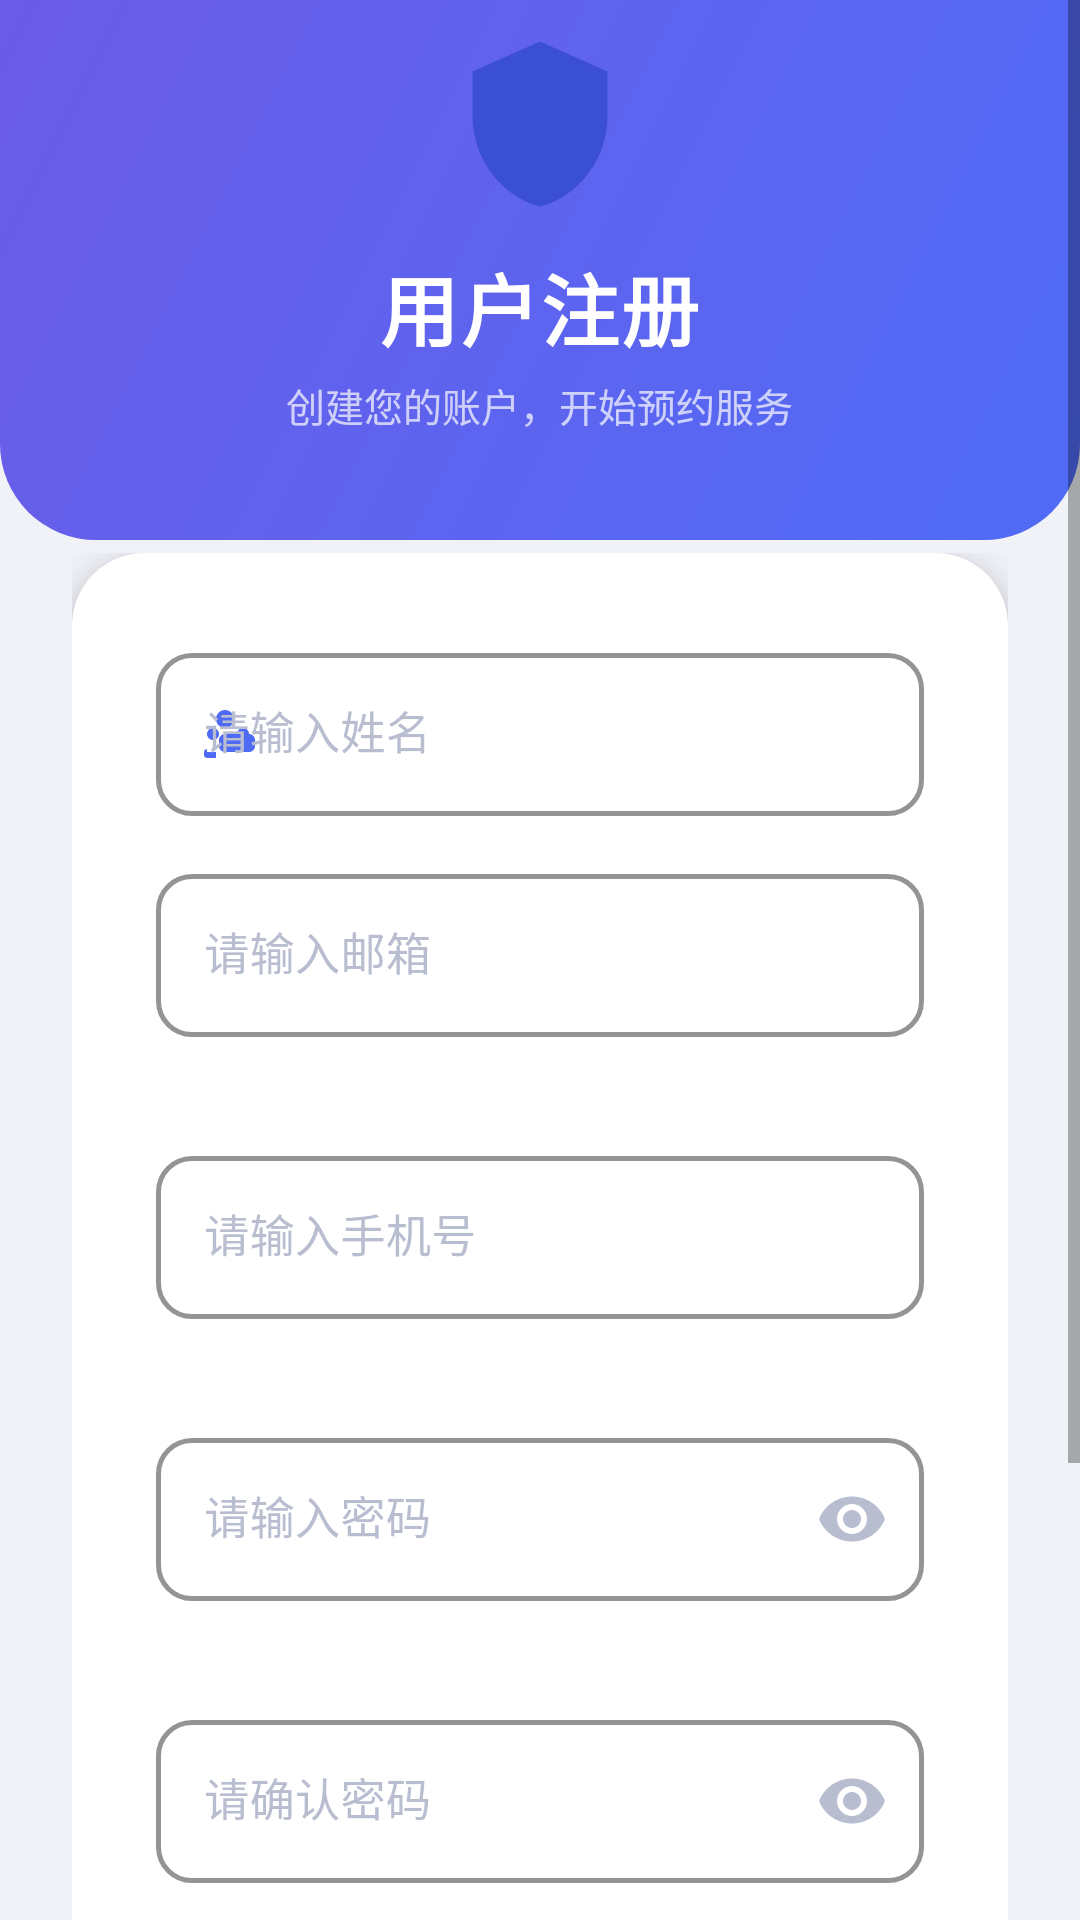

This screen was rendered from an Android layout file. Write that file and the resources it references.
<!-- AndroidManifest.xml: activity theme Theme.MaterialComponents.Light.NoActionBar -->
<!-- res/layout/activity_register.xml -->
<?xml version="1.0" encoding="utf-8"?>
<ScrollView xmlns:android="http://schemas.android.com/apk/res/android"
    xmlns:app="http://schemas.android.com/apk/res-auto"
    android:layout_width="match_parent"
    android:layout_height="match_parent"
    android:background="@color/background"
    android:fillViewport="true">

    <LinearLayout
        android:layout_width="match_parent"
        android:layout_height="wrap_content"
        android:orientation="vertical">

        <LinearLayout
            android:layout_width="match_parent"
            android:layout_height="180dp"
            android:orientation="vertical"
            android:gravity="center"
            android:background="@drawable/bg_header_gradient"
            android:paddingStart="32dp"
            android:paddingEnd="32dp"
            android:paddingBottom="24dp">

            <ImageView
                android:layout_width="60dp"
                android:layout_height="60dp"
                android:src="@drawable/ic_pet_hospital"
                android:layout_marginBottom="12dp"
                android:elevation="8dp" />

            <TextView
                android:layout_width="wrap_content"
                android:layout_height="wrap_content"
                android:text="@string/register_title"
                android:textSize="26sp"
                android:textColor="@color/white"
                android:textStyle="bold"
                android:letterSpacing="0.03" />

            <TextView
                android:layout_width="wrap_content"
                android:layout_height="wrap_content"
                android:text="创建您的账户，开始预约服务"
                android:textSize="13sp"
                android:textColor="#B3FFFFFF"
                android:layout_marginTop="4dp" />

        </LinearLayout>

        <LinearLayout
            android:layout_width="match_parent"
            android:layout_height="wrap_content"
            android:orientation="vertical"
            android:padding="24dp"
            android:layout_marginTop="-20dp">

            <androidx.cardview.widget.CardView
                android:layout_width="match_parent"
                android:layout_height="wrap_content"
                app:cardCornerRadius="24dp"
                app:cardElevation="8dp"
                app:cardBackgroundColor="@color/white">

                <LinearLayout
                    android:layout_width="match_parent"
                    android:layout_height="wrap_content"
                    android:orientation="vertical"
                    android:padding="28dp">

                    <com.google.android.material.textfield.TextInputLayout
                        android:layout_width="match_parent"
                        android:layout_height="wrap_content"
                        android:layout_marginBottom="14dp"
                        style="@style/AppTextInputLayout"
                        app:startIconDrawable="@drawable/ic_pet"
                        app:startIconTint="@color/primary">

                        <com.google.android.material.textfield.TextInputEditText
                            android:id="@+id/nameEditText"
                            android:layout_width="match_parent"
                            android:layout_height="wrap_content"
                            android:hint="@string/name_hint"
                            android:maxLines="1"
                            android:singleLine="true"
                            android:textSize="15sp" />
                    </com.google.android.material.textfield.TextInputLayout>

                    <com.google.android.material.textfield.TextInputLayout
                        android:id="@+id/emailLayout"
                        android:layout_width="match_parent"
                        android:layout_height="wrap_content"
                        android:layout_marginBottom="14dp"
                        style="@style/AppTextInputLayout"
                        app:startIconDrawable="@drawable/ic_email"
                        app:startIconTint="@color/primary"
                        app:errorEnabled="true">

                        <com.google.android.material.textfield.TextInputEditText
                            android:id="@+id/emailEditText"
                            android:layout_width="match_parent"
                            android:layout_height="wrap_content"
                            android:hint="@string/email_hint"
                            android:inputType="textEmailAddress"
                            android:maxLines="1"
                            android:singleLine="true"
                            android:textSize="15sp" />
                    </com.google.android.material.textfield.TextInputLayout>

                    <com.google.android.material.textfield.TextInputLayout
                        android:id="@+id/phoneLayout"
                        android:layout_width="match_parent"
                        android:layout_height="wrap_content"
                        android:layout_marginBottom="14dp"
                        style="@style/AppTextInputLayout"
                        app:startIconDrawable="@drawable/ic_phone"
                        app:startIconTint="@color/primary"
                        app:errorEnabled="true">

                        <com.google.android.material.textfield.TextInputEditText
                            android:id="@+id/phoneEditText"
                            android:layout_width="match_parent"
                            android:layout_height="wrap_content"
                            android:hint="@string/phone_hint"
                            android:inputType="phone"
                            android:maxLength="11"
                            android:maxLines="1"
                            android:singleLine="true"
                            android:textSize="15sp" />
                    </com.google.android.material.textfield.TextInputLayout>

                    <com.google.android.material.textfield.TextInputLayout
                        android:id="@+id/pwdLayout"
                        android:layout_width="match_parent"
                        android:layout_height="wrap_content"
                        android:layout_marginBottom="14dp"
                        style="@style/AppTextInputLayout"
                        app:startIconDrawable="@drawable/ic_time"
                        app:startIconTint="@color/primary"
                        app:passwordToggleEnabled="true"
                        app:passwordToggleTint="@color/text_hint"
                        app:errorEnabled="true">

                        <com.google.android.material.textfield.TextInputEditText
                            android:id="@+id/passwordEditText"
                            android:layout_width="match_parent"
                            android:layout_height="wrap_content"
                            android:hint="@string/password_hint"
                            android:inputType="textPassword"
                            android:maxLines="1"
                            android:singleLine="true"
                            android:textSize="15sp" />
                    </com.google.android.material.textfield.TextInputLayout>

                    <com.google.android.material.textfield.TextInputLayout
                        android:id="@+id/confirmPwdLayout"
                        android:layout_width="match_parent"
                        android:layout_height="wrap_content"
                        android:layout_marginBottom="24dp"
                        style="@style/AppTextInputLayout"
                        app:startIconDrawable="@drawable/ic_time"
                        app:startIconTint="@color/primary"
                        app:passwordToggleEnabled="true"
                        app:passwordToggleTint="@color/text_hint"
                        app:errorEnabled="true">

                        <com.google.android.material.textfield.TextInputEditText
                            android:id="@+id/confirmPasswordEditText"
                            android:layout_width="match_parent"
                            android:layout_height="wrap_content"
                            android:hint="@string/confirm_password_hint"
                            android:inputType="textPassword"
                            android:maxLines="1"
                            android:singleLine="true"
                            android:textSize="15sp" />
                    </com.google.android.material.textfield.TextInputLayout>

                    <com.google.android.material.button.MaterialButton
                        android:id="@+id/registerButton"
                        style="@style/AppButtonPrimary"
                        android:layout_width="match_parent"
                        android:layout_height="52dp"
                        android:text="@string/register_submit"
                        android:textSize="16sp"
                        android:layout_marginBottom="12dp" />

                    <com.google.android.material.button.MaterialButton
                        android:id="@+id/backButton"
                        style="@style/AppButtonOutline"
                        android:layout_width="match_parent"
                        android:layout_height="52dp"
                        android:text="@string/back_to_login"
                        android:textSize="16sp" />

                </LinearLayout>
            </androidx.cardview.widget.CardView>

        </LinearLayout>

    </LinearLayout>
</ScrollView>
<!-- resources referenced by this layout -->
<resources>
  <color name="background">#F0F2F8</color>
  <color name="primary">#4F6BF6</color>
  <color name="text_hint">#B8BDD0</color>
  <color name="white">#FFFFFFFF</color>
  <!-- drawable bg_header_gradient (drawable) -->
  <?xml version="1.0" encoding="utf-8"?>
  <shape xmlns:android="http://schemas.android.com/apk/res/android">
      <gradient
          android:startColor="@color/gradient_start"
          android:endColor="@color/gradient_end"
          android:angle="135" />
      <corners
          android:bottomLeftRadius="32dp"
          android:bottomRightRadius="32dp" />
  </shape>
  <string name="back_to_login">返回登录</string>
  <string name="confirm_password_hint">请确认密码</string>
  <string name="email_hint">请输入邮箱</string>
  <string name="name_hint">请输入姓名</string>
  <string name="password_hint">请输入密码</string>
  <string name="phone_hint">请输入手机号</string>
  <string name="register_submit">注册</string>
  <string name="register_title">用户注册</string>
  <style name="AppButtonOutline" parent="Widget.MaterialComponents.Button.OutlinedButton">
          <item name="android:background">@drawable/bg_button_outline</item>
          <item name="android:textColor">@color/primary</item>
          <item name="android:textSize">16sp</item>
          <item name="android:textAllCaps">false</item>
          <item name="android:letterSpacing">0.02</item>
          <item name="android:minHeight">52dp</item>
          <item name="strokeColor">@color/primary</item>
          <item name="strokeWidth">1.5dp</item>
          <item name="cornerRadius">16dp</item>
      </style>
  <style name="AppButtonPrimary" parent="Widget.MaterialComponents.Button">
          <item name="android:background">@drawable/bg_button_primary</item>
          <item name="android:textColor">@color/white</item>
          <item name="android:textSize">16sp</item>
          <item name="android:textAllCaps">false</item>
          <item name="android:letterSpacing">0.02</item>
          <item name="android:minHeight">52dp</item>
          <item name="android:elevation">4dp</item>
          <item name="android:stateListAnimator">@null</item>
          <item name="cornerRadius">16dp</item>
      </style>
  <style name="AppTextInputLayout" parent="Widget.MaterialComponents.TextInputLayout.OutlinedBox">
          <item name="boxCornerRadiusTopStart">12dp</item>
          <item name="boxCornerRadiusTopEnd">12dp</item>
          <item name="boxCornerRadiusBottomStart">12dp</item>
          <item name="boxCornerRadiusBottomEnd">12dp</item>
          <item name="boxStrokeColor">@color/primary</item>
          <item name="boxStrokeWidth">1.5dp</item>
          <item name="hintTextColor">@color/primary</item>
          <item name="android:textColorHint">@color/text_hint</item>
      </style>
  <color name="gradient_start">#4F6BF6</color>
  <color name="gradient_end">#6C5CE7</color>
  <color name="primary_dark">#3A4FD4</color>
  <!-- drawable bg_button_outline (drawable) -->
  <?xml version="1.0" encoding="utf-8"?>
  <ripple xmlns:android="http://schemas.android.com/apk/res/android"
      android:color="#1A4F6BF6">
      <item>
          <shape>
              <solid android:color="@color/white" />
              <corners android:radius="16dp" />
              <stroke
                  android:width="1.5dp"
                  android:color="@color/primary" />
          </shape>
      </item>
  </ripple>
  <!-- drawable bg_button_primary (drawable) -->
  <?xml version="1.0" encoding="utf-8"?>
  <ripple xmlns:android="http://schemas.android.com/apk/res/android"
      android:color="#1A4F6BF6">
      <item>
          <shape>
              <gradient
                  android:startColor="@color/gradient_start"
                  android:endColor="@color/gradient_end"
                  android:angle="135" />
              <corners android:radius="16dp" />
          </shape>
      </item>
  </ripple>
</resources>
